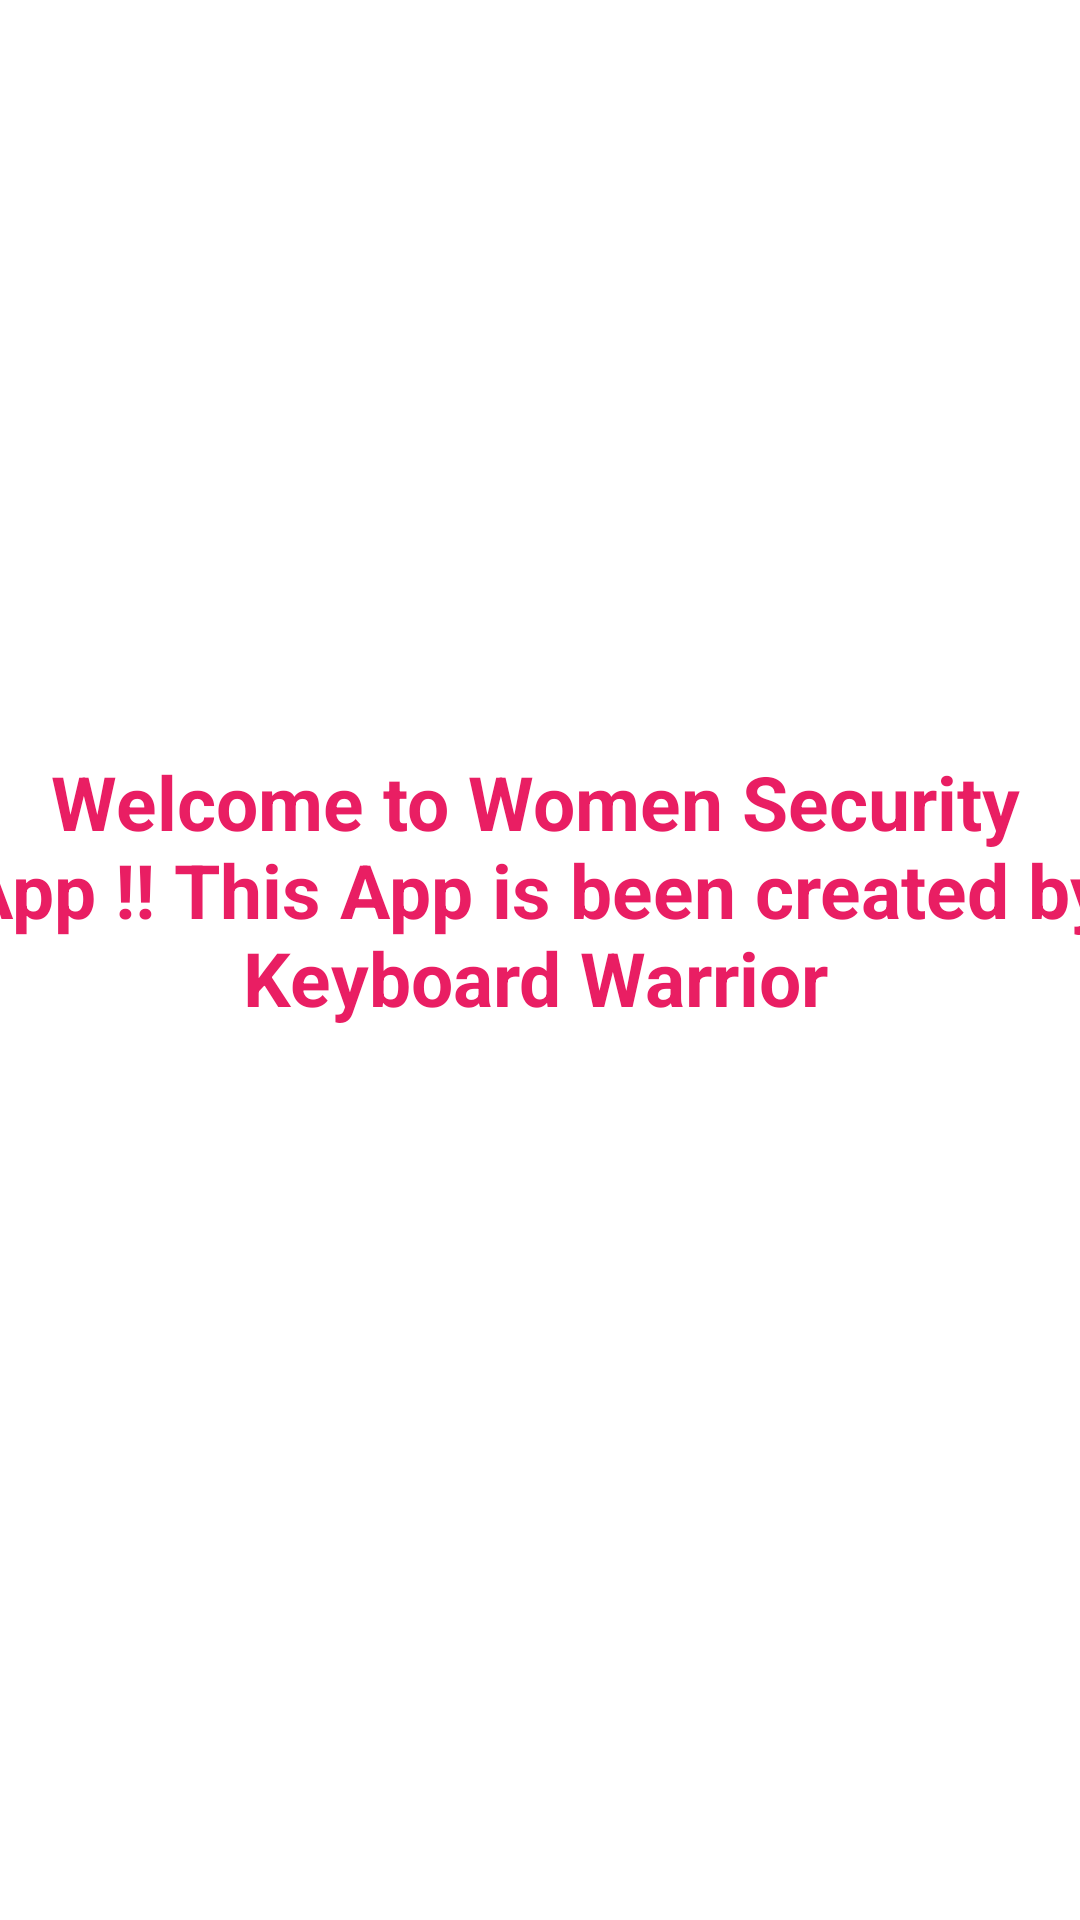

Android layout source for this screen:
<!-- AndroidManifest.xml: application theme MyTheme.WomenSecurity -->
<!-- res/layout/username_display.xml -->
<?xml version="1.0" encoding="utf-8"?>
<androidx.constraintlayout.widget.ConstraintLayout xmlns:android="http://schemas.android.com/apk/res/android"
    xmlns:app="http://schemas.android.com/apk/res-auto"
    xmlns:tools="http://schemas.android.com/tools"
    android:layout_width="match_parent"
    android:layout_height="match_parent"
    tools:context=".UsernameDisplayActivity">


    <TextView
        android:id="@+id/username4"
        android:layout_width="wrap_content"
        android:layout_height="wrap_content"
        android:layout_marginTop="132dp"
        android:textColor="#FF80AB"
        android:textSize="24dp"
        android:textStyle="bold"
        app:layout_constraintEnd_toEndOf="parent"
        app:layout_constraintHorizontal_bias="0.498"
        app:layout_constraintStart_toStartOf="parent"
        app:layout_constraintTop_toTopOf="parent" />

    <TextView
        android:id="@+id/textView4"
        android:layout_width="384dp"
        android:layout_height="148dp"
        android:fontFamily="sans-serif"
        android:gravity="center"
        android:text="Welcome to Women Security App !! This App is been created by Keyboard Warrior"
        android:textColor="@color/Primary_dark"
        android:textSize="25dp"
        android:textStyle="bold"
        app:layout_constraintBottom_toBottomOf="parent"
        app:layout_constraintEnd_toEndOf="parent"
        app:layout_constraintHorizontal_bias="0.592"


        app:layout_constraintStart_toStartOf="parent"
        app:layout_constraintTop_toBottomOf="@+id/username4"
        app:layout_constraintVertical_bias="0.178" />
</androidx.constraintlayout.widget.ConstraintLayout>
<!-- resources referenced by this layout -->
<resources>
  <color name="Primary_dark">#E91E63</color>
  <style name="MyTheme.WomenSecurity" parent="Theme.MaterialComponents.DayNight.DarkActionBar">
  
          <item name="colorPrimaryDark">@color/Primary_dark</item>
          <item name="colorPrimary">@color/Primary_dark</item>
          <item name="colorOnPrimary">@color/lightPrimary</item>
      </style>
  <color name="lightPrimary">#F8BBD0</color>
</resources>
